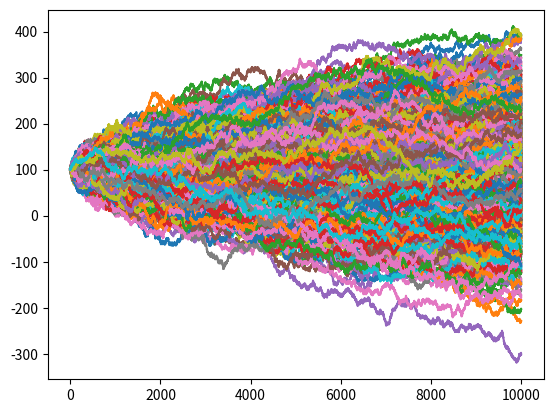

Recreate this plot in Python.
#!/usr/bin/env python3
# -*- coding: utf-8 -*-
"""
Created on Wed Dec 11 19:21:34 2019

[redacted]
"""

from matplotlib.pyplot import *
import numpy as np


N=np.zeros((10000,1000))
t=np.zeros((10000,1000))
t[0,:]=0
N[0,:]=100


for i in range(0,10000-1):
    t[i+1,:]=t[i,:]+1
    
    """
    Creates an array with random integers between 1 and 0
    """
    R=np.random.rand(1,1000)
    
    """Gets the random integers and converts them ton -1 and +1
    Step 1. Set them as true and false
    (Make False=0 True=1)(inside step 2)
    Step 2. Multiply with 2
    Step 3. Subtract 1
    (You have -1 and +1)!!!!!!
    """
    N[i+1,:]=N[i,:]+(R<0.5)*2-1

plot(t, N)
